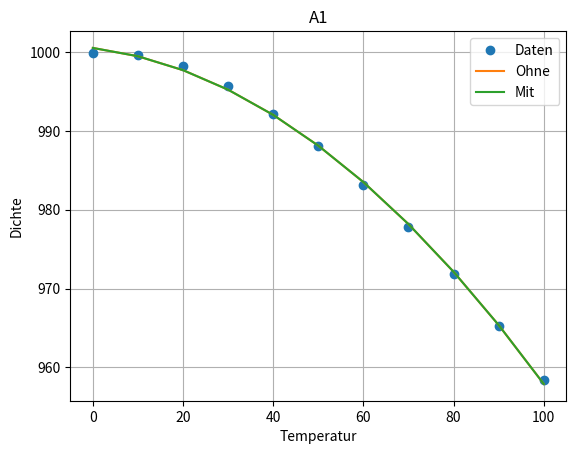
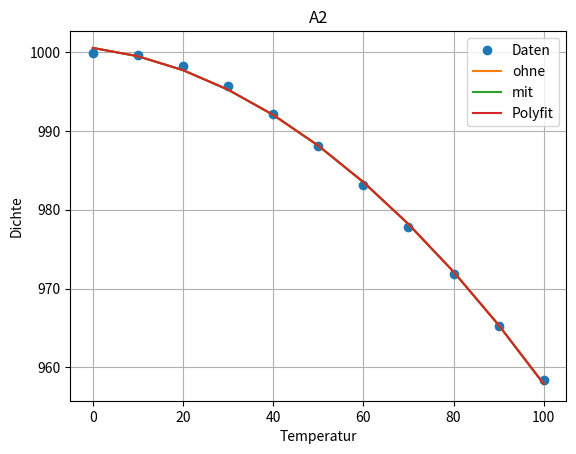

Here is the Python script that generated these plots, in order:
# Author: asipiome, Aufgaben_HM2

import numpy as np
import matplotlib.pyplot as plt

"""
kleinste Fehlerfunktionale
Methode der kleinste Fehlerquadrate
"""

def f_basis(x, power):
    return pow(x, power)


def plotter(id, data, xlabel, ylabel, title):
    plt.figure(id)
    marker = 'o'
    linestyle = ''

    for i in range(0, len(data)):
        plt.plot(data[i][0], data[i][1], marker=marker, linestyle=linestyle, label=data[i][2])
        marker = ''
        linestyle = '-'

    plt.title(title)
    plt.xlabel(xlabel)
    plt.ylabel(ylabel)

    plt.grid()
    plt.legend()
    plt.show()


if __name__ == '__main__':

    x_data = np.arange(0, 101, 10)
    y_data = np.array([999.9, 999.7, 998.2, 995.7, 992.2, 988.1, 983.2, 977.8, 971.8, 965.3, 958.4])

    n = np.size(x_data)
    m = 3

    A = np.zeros((n, m))
    for i in range(0, n):
        A[i, 0:m] = np.array([f_basis(x_data[i], 2), f_basis(x_data[i], 1), f_basis(x_data[i], 0), ])

    A_T = np.transpose(A)
    lambada = np.linalg.solve(A_T @ A, A_T @ y_data)

    Q, R = np.linalg.qr(A)
    Q_T = np.transpose(Q)
    lambada_qr = np.linalg.solve(R, Q_T @ y_data)

    x_plot = np.array(x_data, copy=True)
    y_plot = np.polyval(lambada, x_plot)
    y_plot_qr = np.polyval(lambada_qr, x_plot)

    # plotter(1, [[x_data, x_plot, x_plot], [y_data, y_plot, y_plot_qr]], ['Daten', 'ohne', 'mit'], 'Temperatur', 'Dichte')
    plotter(1, [[x_data, y_data, 'Daten'], [x_plot, y_plot, 'Ohne'], [x_plot, y_plot_qr, 'Mit']], 'Temperatur',
            'Dichte', 'A1')

    print(f"Konditionszahl von A_T * A (2. Norm): {np.linalg.cond(A_T @ A, 2)}")
    print(f"Konditionszahl von R (2. Norm): {np.linalg.cond(R, 2)}")
    print(f"Delta der Konditionszahlen: {np.abs(lambada - lambada_qr)}")

    lambada_poly = np.polyfit(x_data, y_data, 2)
    y_plot_poly = np.polyval(lambada_poly, x_plot)

    plotter(2, [[x_data, y_data, 'Daten'], [x_plot, y_plot, 'ohne'], [x_plot, y_plot_qr, 'mit'],
                [x_plot, y_plot_poly, 'Polyfit']], 'Temperatur', 'Dichte', 'A2')

    exit()
